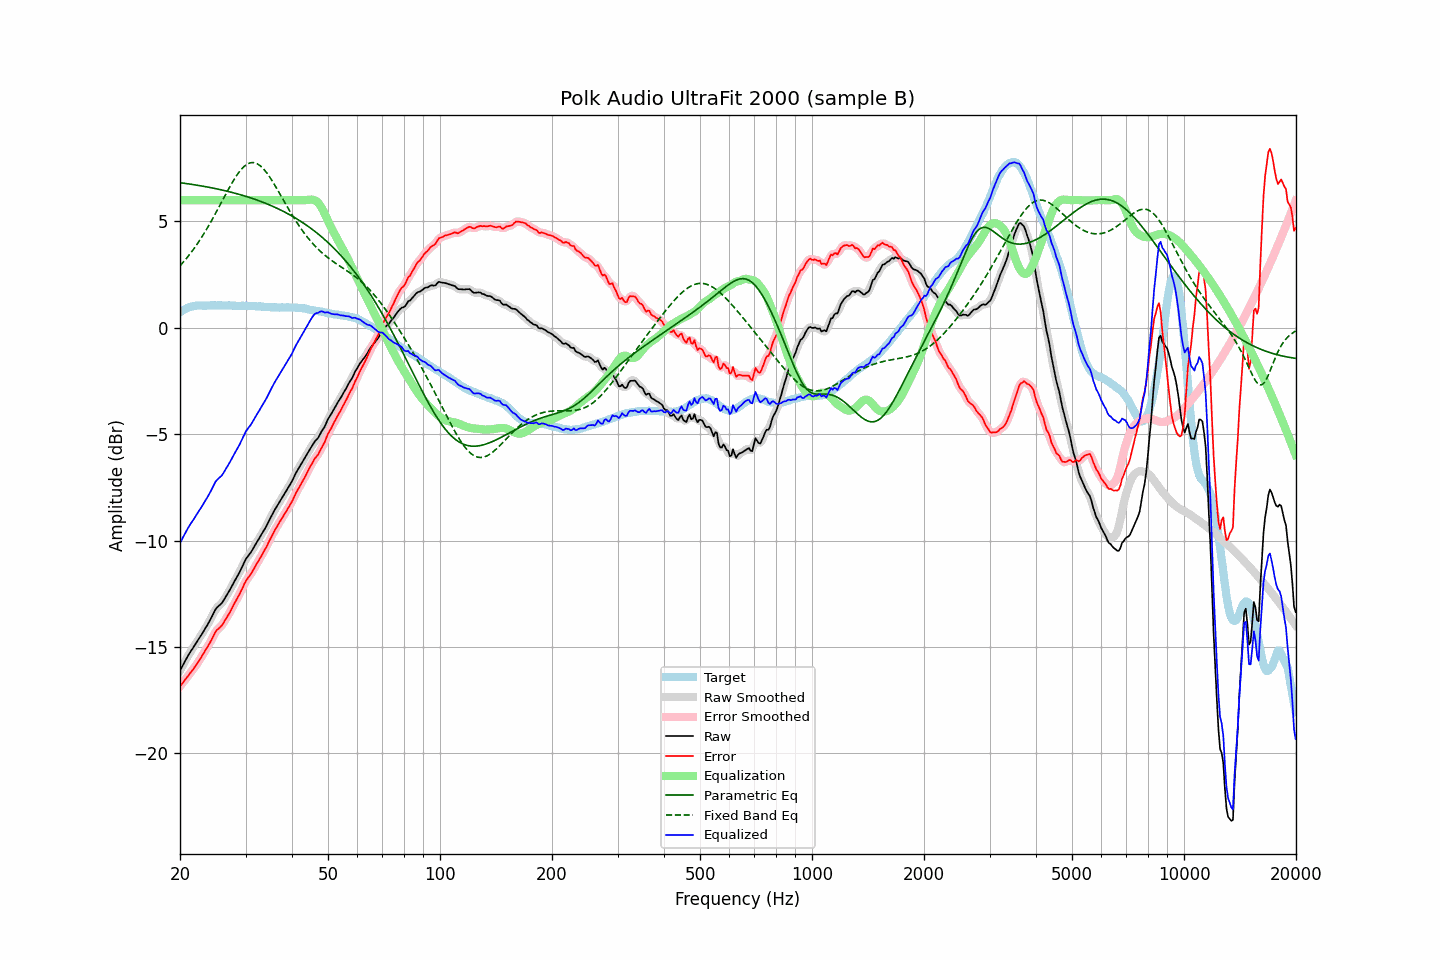

Data behind this chart, as committed beside it:
frequency, raw, error, smoothed, error_smoothed, equalization, parametric_eq, fixed_band_eq, equalized_raw, equalized_smoothed, target
20.00, -16.11, -16.85, -16.11, -16.85, 6.00, 6.82, 2.91, -10.11, -10.11, 0.74
20.20, -15.97, -16.75, -15.97, -16.75, 6.00, 6.81, 3.00, -9.97, -9.97, 0.79
20.40, -15.83, -16.66, -15.83, -16.66, 6.00, 6.80, 3.08, -9.83, -9.83, 0.84
20.61, -15.69, -16.56, -15.69, -16.56, 6.00, 6.79, 3.17, -9.69, -9.69, 0.86
20.81, -15.55, -16.46, -15.55, -16.46, 6.00, 6.78, 3.26, -9.55, -9.55, 0.92
21.02, -15.41, -16.36, -15.41, -16.36, 6.00, 6.77, 3.35, -9.41, -9.41, 0.95
21.23, -15.29, -16.26, -15.29, -16.26, 6.00, 6.76, 3.45, -9.29, -9.29, 0.97
21.44, -15.17, -16.16, -15.17, -16.16, 6.00, 6.74, 3.55, -9.17, -9.17, 0.99
21.66, -15.06, -16.07, -15.05, -16.07, 6.00, 6.73, 3.65, -9.06, -9.05, 1.01
21.87, -14.94, -15.96, -14.94, -15.96, 6.00, 6.72, 3.75, -8.94, -8.94, 1.02
22.09, -14.82, -15.86, -14.82, -15.86, 6.00, 6.71, 3.86, -8.82, -8.82, 1.04
22.31, -14.70, -15.75, -14.70, -15.75, 6.00, 6.70, 3.97, -8.70, -8.70, 1.05
22.54, -14.58, -15.63, -14.58, -15.63, 6.00, 6.68, 4.08, -8.58, -8.58, 1.05
22.76, -14.46, -15.51, -14.46, -15.51, 6.00, 6.67, 4.20, -8.46, -8.46, 1.05
22.99, -14.35, -15.39, -14.34, -15.38, 6.00, 6.66, 4.32, -8.35, -8.34, 1.04
23.22, -14.22, -15.26, -14.22, -15.26, 6.00, 6.64, 4.44, -8.22, -8.22, 1.04
23.45, -14.09, -15.13, -14.10, -15.13, 6.00, 6.63, 4.56, -8.09, -8.10, 1.04
23.69, -13.97, -15.02, -13.97, -15.01, 6.00, 6.62, 4.69, -7.97, -7.97, 1.05
23.92, -13.84, -14.88, -13.83, -14.88, 6.00, 6.60, 4.82, -7.84, -7.83, 1.05
24.16, -13.70, -14.75, -13.70, -14.75, 6.00, 6.59, 4.95, -7.70, -7.70, 1.06
24.40, -13.55, -14.61, -13.54, -14.60, 6.00, 6.57, 5.09, -7.55, -7.54, 1.06
24.65, -13.40, -14.45, -13.39, -14.45, 6.00, 6.56, 5.22, -7.40, -7.39, 1.05
24.89, -13.25, -14.30, -13.26, -14.31, 6.00, 6.54, 5.36, -7.25, -7.26, 1.05
25.14, -13.15, -14.20, -13.15, -14.21, 6.00, 6.53, 5.50, -7.15, -7.15, 1.05
25.39, -13.08, -14.14, -13.08, -14.13, 6.00, 6.51, 5.64, -7.08, -7.08, 1.06
25.65, -13.01, -14.07, -13.01, -14.06, 6.00, 6.49, 5.78, -7.01, -7.01, 1.06
25.91, -12.94, -13.99, -12.93, -13.98, 6.00, 6.48, 5.93, -6.94, -6.93, 1.05
26.16, -12.83, -13.87, -12.83, -13.87, 6.00, 6.46, 6.07, -6.83, -6.83, 1.05
26.43, -12.70, -13.75, -12.71, -13.75, 6.00, 6.44, 6.21, -6.70, -6.71, 1.05
26.69, -12.58, -13.62, -12.58, -13.63, 6.00, 6.42, 6.35, -6.58, -6.58, 1.04
26.96, -12.45, -13.50, -12.45, -13.50, 6.00, 6.41, 6.49, -6.45, -6.45, 1.05
27.23, -12.32, -13.37, -12.32, -13.37, 6.00, 6.39, 6.63, -6.32, -6.32, 1.05
27.50, -12.18, -13.23, -12.18, -13.23, 6.00, 6.37, 6.76, -6.18, -6.18, 1.05
27.77, -12.04, -13.08, -12.04, -13.08, 6.00, 6.35, 6.89, -6.04, -6.04, 1.04
28.05, -11.90, -12.94, -11.90, -12.93, 6.00, 6.33, 7.01, -5.90, -5.90, 1.04
28.33, -11.77, -12.79, -11.77, -12.80, 6.00, 6.31, 7.13, -5.77, -5.77, 1.03
28.62, -11.63, -12.66, -11.63, -12.66, 6.00, 6.29, 7.24, -5.63, -5.63, 1.03
28.90, -11.50, -12.53, -11.49, -12.52, 6.00, 6.27, 7.34, -5.50, -5.49, 1.03
29.19, -11.34, -12.36, -11.34, -12.37, 6.00, 6.24, 7.44, -5.34, -5.34, 1.02
29.48, -11.18, -12.22, -11.17, -12.21, 6.00, 6.22, 7.52, -5.18, -5.17, 1.04
29.78, -11.01, -12.04, -11.01, -12.05, 6.00, 6.20, 7.59, -5.01, -5.01, 1.03
30.08, -10.86, -11.90, -10.87, -11.91, 6.00, 6.18, 7.65, -4.86, -4.87, 1.04
30.38, -10.76, -11.78, -10.76, -11.78, 6.00, 6.15, 7.70, -4.76, -4.76, 1.02
30.68, -10.66, -11.68, -10.66, -11.68, 6.00, 6.13, 7.73, -4.66, -4.66, 1.02
30.99, -10.56, -11.58, -10.55, -11.57, 6.00, 6.10, 7.76, -4.56, -4.55, 1.02
31.30, -10.44, -11.46, -10.44, -11.46, 6.00, 6.08, 7.76, -4.44, -4.44, 1.02
31.61, -10.31, -11.32, -10.31, -11.33, 6.00, 6.05, 7.76, -4.31, -4.31, 1.02
31.93, -10.18, -11.19, -10.18, -11.19, 6.00, 6.03, 7.74, -4.18, -4.18, 1.01
32.24, -10.05, -11.05, -10.05, -11.06, 6.00, 6.00, 7.71, -4.05, -4.05, 1.00
32.57, -9.93, -10.94, -9.92, -10.93, 6.00, 5.97, 7.66, -3.93, -3.92, 1.01
32.89, -9.80, -10.80, -9.80, -10.80, 6.00, 5.95, 7.61, -3.80, -3.80, 1.01
33.22, -9.67, -10.66, -9.67, -10.67, 6.00, 5.92, 7.54, -3.67, -3.67, 0.99
33.55, -9.55, -10.54, -9.55, -10.54, 6.00, 5.89, 7.46, -3.55, -3.55, 0.99
33.89, -9.42, -10.40, -9.42, -10.40, 6.00, 5.86, 7.37, -3.42, -3.42, 0.98
34.23, -9.28, -10.26, -9.28, -10.26, 6.00, 5.83, 7.28, -3.28, -3.28, 0.98
34.57, -9.13, -10.10, -9.13, -10.10, 6.00, 5.80, 7.17, -3.13, -3.13, 0.97
34.92, -8.98, -9.95, -8.98, -9.95, 6.00, 5.76, 7.06, -2.98, -2.98, 0.97
35.27, -8.83, -9.80, -8.83, -9.79, 6.00, 5.73, 6.94, -2.83, -2.83, 0.97
35.62, -8.69, -9.65, -8.69, -9.65, 6.00, 5.70, 6.82, -2.69, -2.69, 0.96
35.97, -8.55, -9.51, -8.55, -9.51, 6.00, 5.66, 6.70, -2.55, -2.55, 0.96
... 635 more rows
